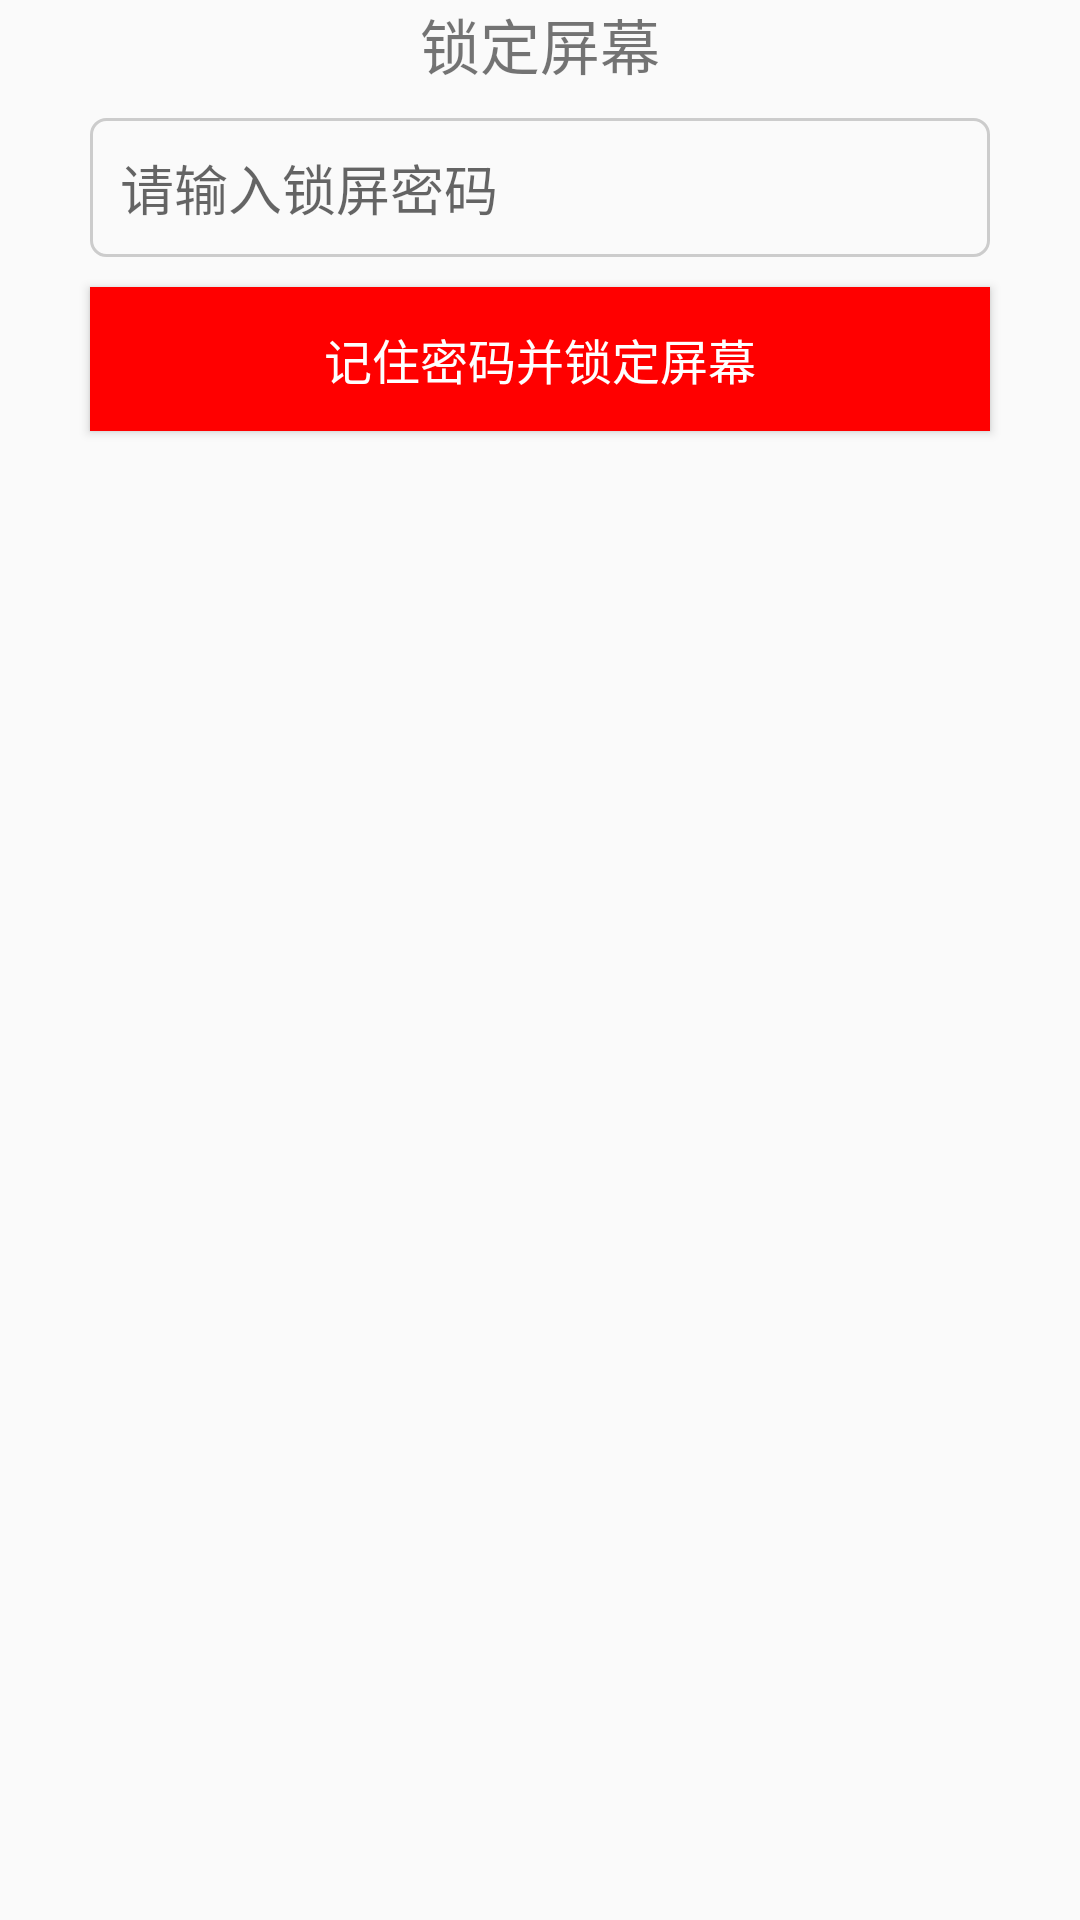

Write the Android layout XML for this screen, with the resource values it uses.
<!-- AndroidManifest.xml: application theme AppTheme -->
<!-- res/layout/activity_lock_screen.xml -->
<?xml version="1.0" encoding="utf-8"?>
<LinearLayout xmlns:android="http://schemas.android.com/apk/res/android"
    android:layout_width="wrap_content"
    android:layout_height="wrap_content"
    android:layout_gravity="center"
    android:orientation="vertical">

    <TextView
        android:layout_width="wrap_content"
        android:layout_height="wrap_content"
        android:layout_gravity="center_horizontal"
        android:text="锁定屏幕"
        android:textSize="@dimen/big_text_size" />

    <EditText
        android:id="@+id/et_lock_username"
        android:layout_width="300dp"
        android:layout_height="wrap_content"
        android:layout_gravity="center_horizontal"
        android:background="@drawable/shape_et_bk"
        android:hint="用户名"
        android:visibility="gone" />

    <EditText
        android:id="@+id/et_lock_psw"
        android:layout_width="300dp"
        android:layout_height="wrap_content"
        android:layout_gravity="center_horizontal"
        android:layout_margin="@dimen/base_dimen"
        android:background="@drawable/shape_et_bk"
        android:hint="请输入锁屏密码" />

    <Button
        android:id="@+id/bt_unlock"
        android:layout_width="300dp"
        android:layout_height="wrap_content"
        android:layout_gravity="center_horizontal"
        android:background="@color/colorMainRed"
        android:text="解锁"
        android:textColor="@color/colorTextWhite"
        android:textSize="@dimen/base_text_size"
        android:visibility="gone" />

    <Button
        android:id="@+id/bt_lock"
        android:layout_width="300dp"
        android:layout_height="wrap_content"
        android:layout_gravity="center_horizontal"
        android:background="@color/colorMainRed"
        android:text="记住密码并锁定屏幕"
        android:textColor="@color/colorTextWhite"
        android:textSize="@dimen/base_text_size" />
</LinearLayout>
<!-- resources referenced by this layout -->
<resources>
  <color name="colorMainRed">#FF0000</color>
  <color name="colorTextWhite">#FEFEFE</color>
  <dimen name="base_dimen">10dp</dimen>
  <dimen name="base_text_size">16sp</dimen>
  <dimen name="big_text_size">20sp</dimen>
  <!-- drawable shape_et_bk (drawable) -->
  <?xml version="1.0" encoding="utf-8"?>
  <shape xmlns:android="http://schemas.android.com/apk/res/android">
  
      <stroke android:color="@color/ColorFrame" android:width="1dp"/>
      <size android:width="100dp" android:height="30dp"/>
      <corners android:radius="5dp"/>
      <padding android:top="10dp" android:bottom="10dp" android:left="10dp" android:right="10dp"/>
  </shape>
  <style name="AppTheme" parent="Theme.AppCompat.Light.NoActionBar">
          <item name="android:background">@null</item>
          
          <item name="colorPrimary">@color/colorPrimary</item>
          <item name="colorPrimaryDark">@color/colorPrimaryDark</item>
          <item name="colorAccent">@color/colorAccent</item>
          <item name="windowNoTitle">true</item>
      </style>
  <color name="ColorFrame">#ccc</color>
  <color name="colorPrimary">#0074c2</color>
  <color name="colorPrimaryDark">#303F9F</color>
  <color name="colorAccent">#FF0000</color>
</resources>
